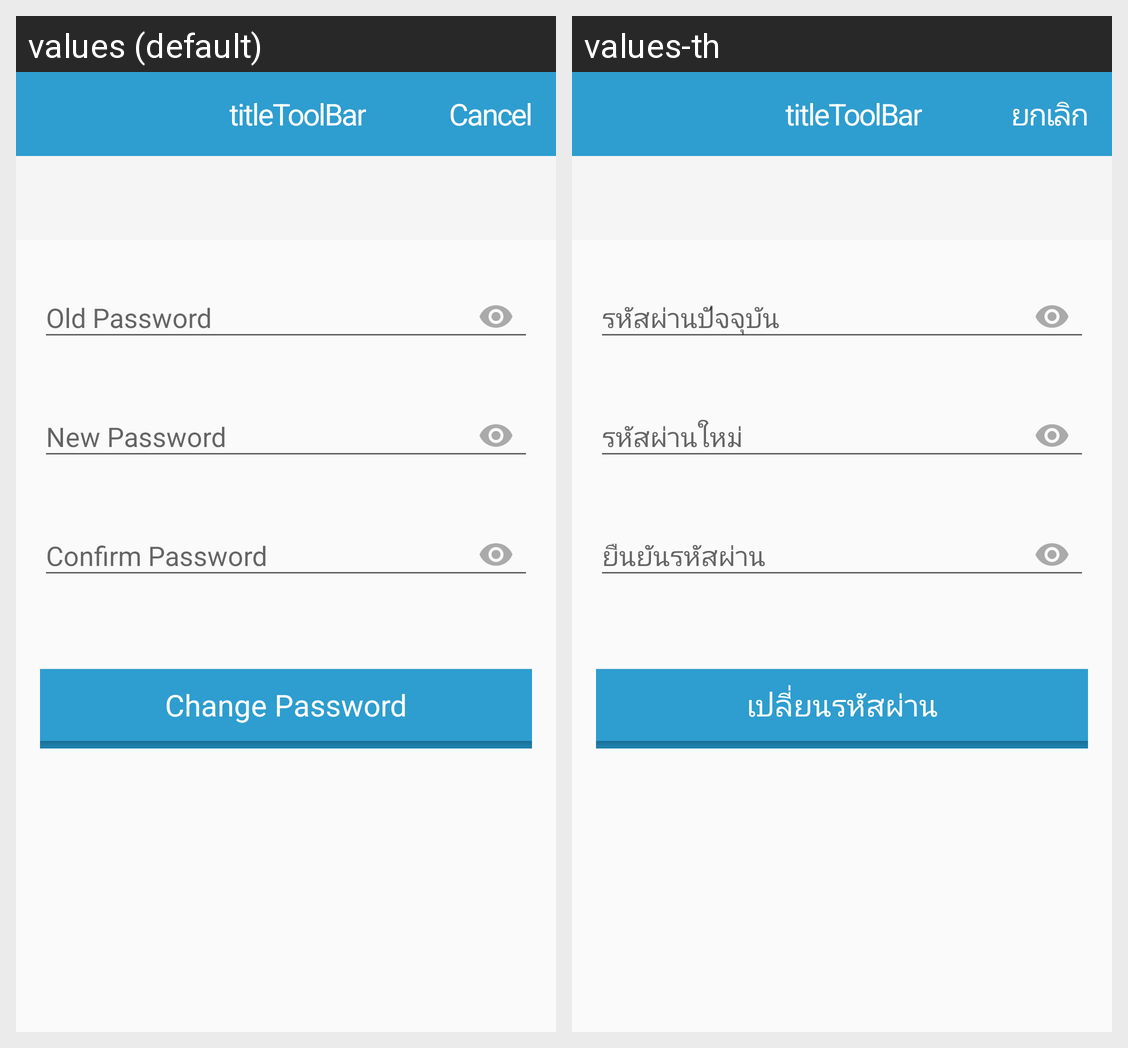

The same Android screen rendered under two of its app's locales, left to right. List the strings drawn on it with the default value and each locale's translation.
Android screen res/layout/activity_change_password.xml rendered under 2 locales, left to right: values (default), values-th. Device: Nexus 5 (rendered at 1080×1920; each locale shown at half size, 540×960, under a caption strip naming it); theme AppTheme.NoActionBar.
Strings drawn on this screen, with the default value and each locale's value (text and hints the layout hard-codes, and strings that could not be matched under every locale, appear in the picture but are not listed):

msg_old_password_change_pass_activity
  values: Old Password
  values-th: รหัสผ่านปัจจุบัน

msg_new_password_change_pass_activity
  values: New Password
  values-th: รหัสผ่านใหม่

msg_confirm_password_change_pass_activity
  values: Confirm Password
  values-th: ยืนยันรหัสผ่าน

btn_change_change_pass_activity
  values: Change Password
  values-th: เปลี่ยนรหัสผ่าน

action_cancel
  values: Cancel
  values-th: ยกเลิก
